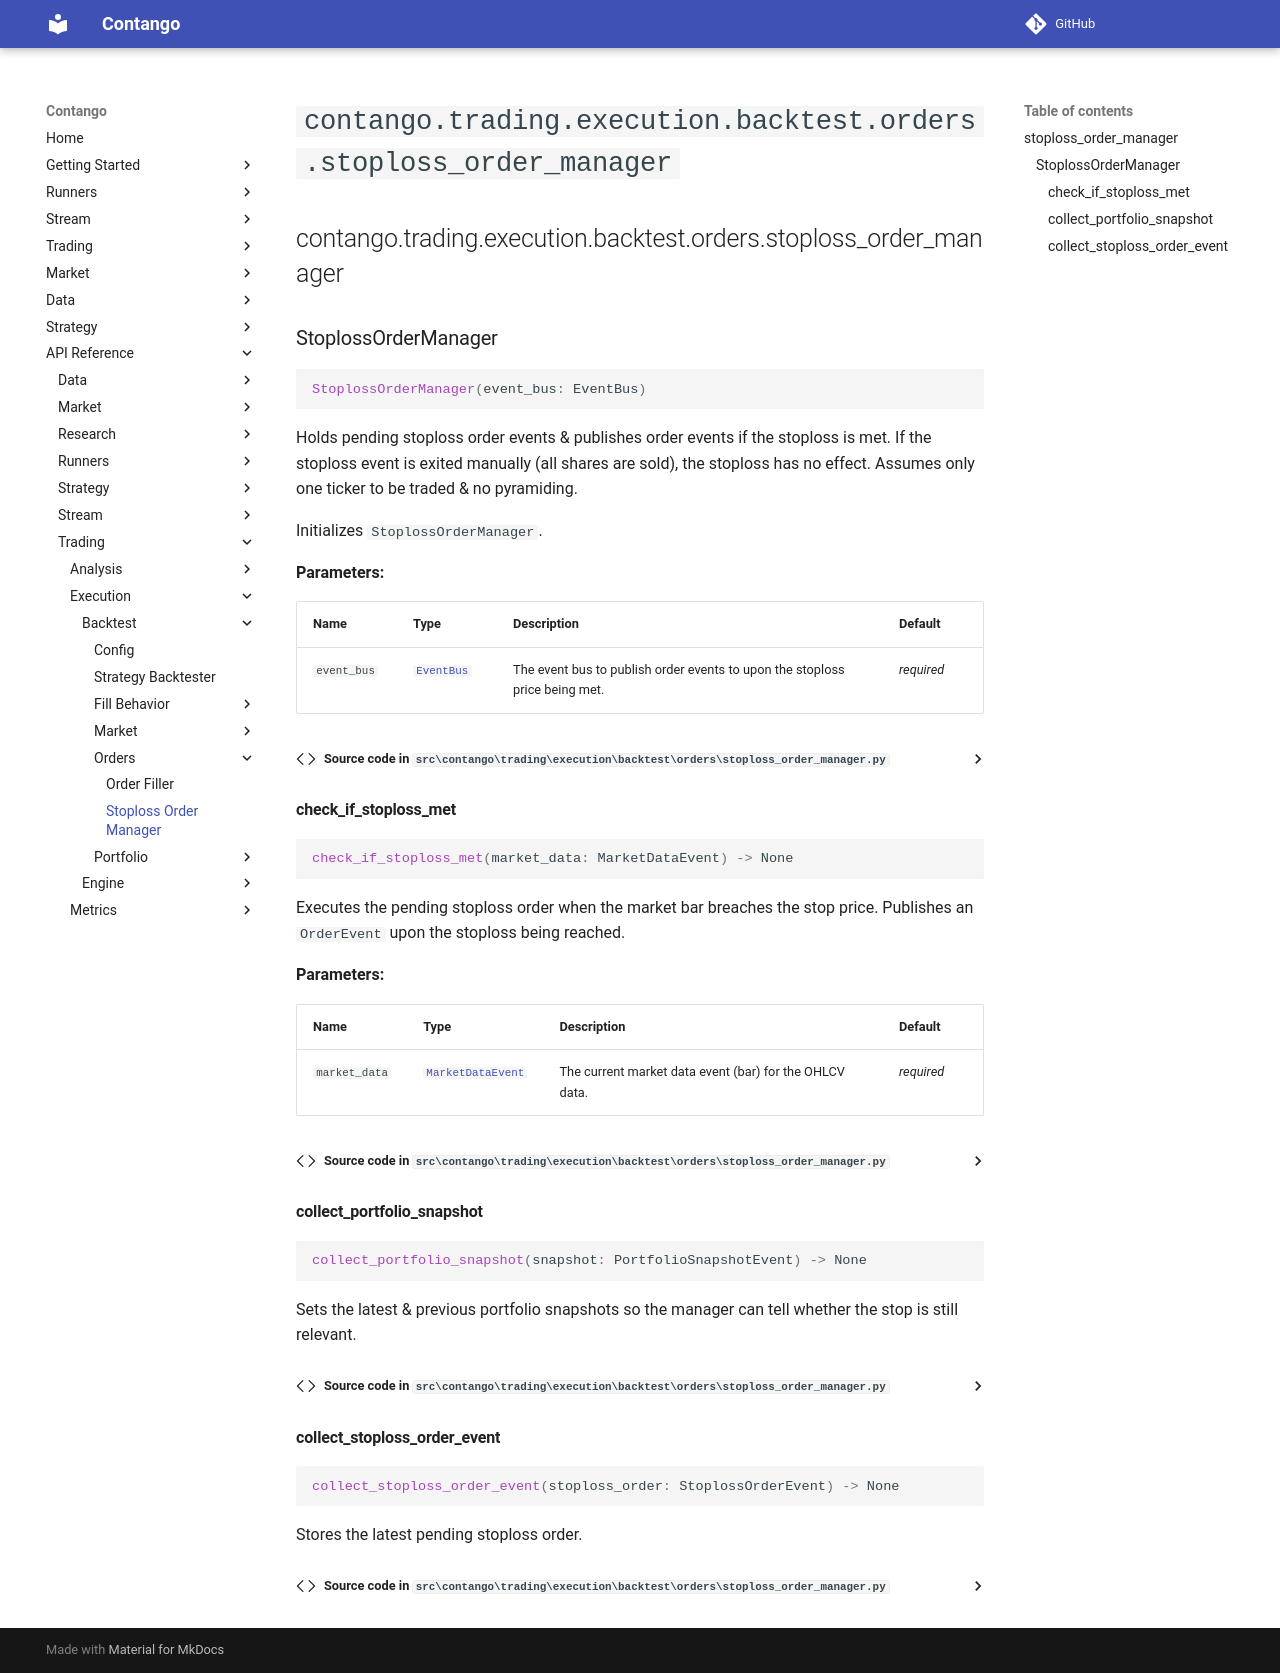

repository: igowuu/Contango · page: reference/trading/execution/backtest/orders/stoploss_order_manager/index.html · generator: mkdocs

<!-- Auto-generated documentation -->
# `contango.trading.execution.backtest.orders.stoploss_order_manager`

::: contango.trading.execution.backtest.orders.stoploss_order_manager
